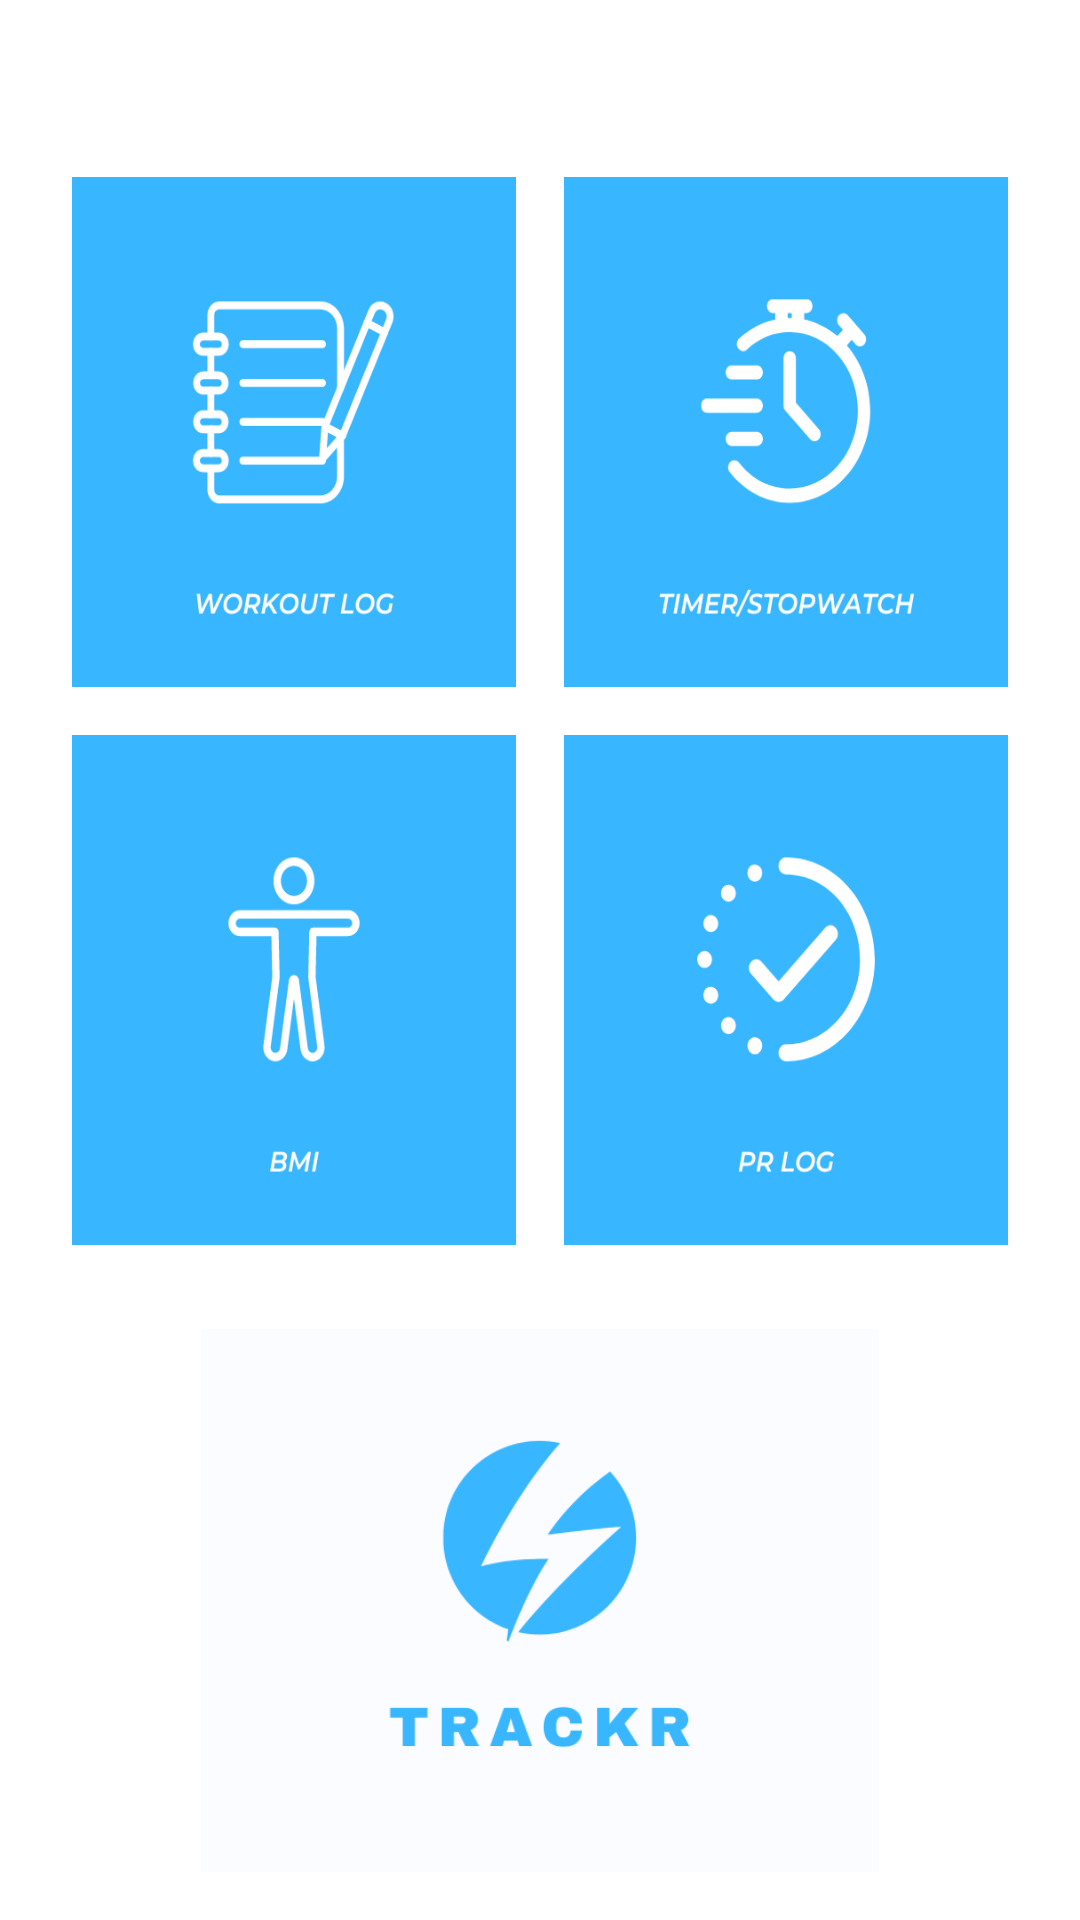

Layout XML and referenced resources for this Android screen:
<!-- AndroidManifest.xml: application theme Theme.UTS4 -->
<!-- res/layout/activity_home.xml -->
<?xml version="1.0" encoding="utf-8"?>
<LinearLayout xmlns:android="http://schemas.android.com/apk/res/android"
    xmlns:app="http://schemas.android.com/apk/res-auto"
    xmlns:tools="http://schemas.android.com/tools"
    android:layout_width="match_parent"
    android:layout_height="match_parent"
    android:orientation="vertical"
    android:padding="16dp"
    tools:context=".ActivityHome">

    <LinearLayout
        android:layout_width="match_parent"
        android:layout_height="wrap_content"
        android:orientation="horizontal"
        android:layout_marginTop="35dp">

        <LinearLayout
            android:layout_width="0dp"
            android:layout_height="wrap_content"
            android:layout_weight="1"
            android:orientation="vertical"
            android:padding="8dp">

            <ImageButton
                android:id="@+id/btn_workout"
                android:layout_width="match_parent"
                android:layout_height="170dp"
                android:background="?selectableItemBackgroundBorderless"
                android:scaleType="fitXY"
                android:src="@drawable/btn_workout" />

            <ImageButton
                android:id="@+id/btn_body"
                android:layout_width="match_parent"
                android:layout_height="170dp"
                android:layout_marginTop="16dp"
                android:background="?selectableItemBackgroundBorderless"
                android:scaleType="fitXY"
                android:src="@drawable/btn_body" />

        </LinearLayout>

        <LinearLayout
            android:layout_width="0dp"
            android:layout_height="wrap_content"
            android:layout_weight="1"
            android:orientation="vertical"
            android:padding="8dp">

            <ImageButton
                android:id="@+id/btn_timer"
                android:layout_width="match_parent"
                android:layout_height="170dp"
                android:background="?selectableItemBackgroundBorderless"
                android:scaleType="fitXY"
                android:src="@drawable/btn_timer"/>

            <ImageButton
                android:id="@+id/btn_pr"
                android:layout_width="match_parent"
                android:layout_height="170dp"
                android:layout_marginTop="16dp"
                android:background="?selectableItemBackgroundBorderless"
                android:scaleType="fitXY"
                android:src="@drawable/btn_pr" />


        </LinearLayout>
    </LinearLayout>
    <ImageView
        android:id="@+id/logo"
        android:layout_width="wrap_content"
        android:layout_height="wrap_content"
        app:srcCompat="@drawable/trackr_logo"
        android:layout_marginLeft="50dp"
        android:layout_marginRight="50dp"
        android:layout_marginTop="20dp"
        />
</LinearLayout>
<!-- resources referenced by this layout -->
<resources>
  <!-- drawable btn_body: png bitmap (drawable, 8773 bytes) -->
  <!-- drawable btn_pr: png bitmap (drawable, 12692 bytes) -->
  <!-- drawable btn_timer: png bitmap (drawable, 15180 bytes) -->
  <!-- drawable btn_workout: png bitmap (drawable, 14531 bytes) -->
  <!-- drawable trackr_logo: png bitmap (drawable, 13821 bytes) -->
  <style name="Theme.UTS4" parent="Theme.MaterialComponents.DayNight.DarkActionBar">
          
          <item name="colorPrimary">@color/purple_500</item>
          <item name="colorPrimaryVariant">@color/purple_700</item>
          <item name="colorOnPrimary">@color/white</item>
          
          <item name="colorSecondary">@color/teal_200</item>
          <item name="colorSecondaryVariant">@color/teal_700</item>
          <item name="colorOnSecondary">@color/black</item>
          
          <item name="android:statusBarColor">?attr/colorPrimaryVariant</item>
          
      </style>
  <!-- not gathered from this repository: default colours our renderer supplied (Android Studio template values) -->
  <color name="purple_500">#FF6200EE</color>
  <color name="purple_700">#FF3700B3</color>
  <color name="teal_200">#FF03DAC5</color>
  <color name="teal_700">#FF018786</color>
  <color name="black">#FF000000</color>
  <color name="white">#FFFFFFFF</color>
</resources>
